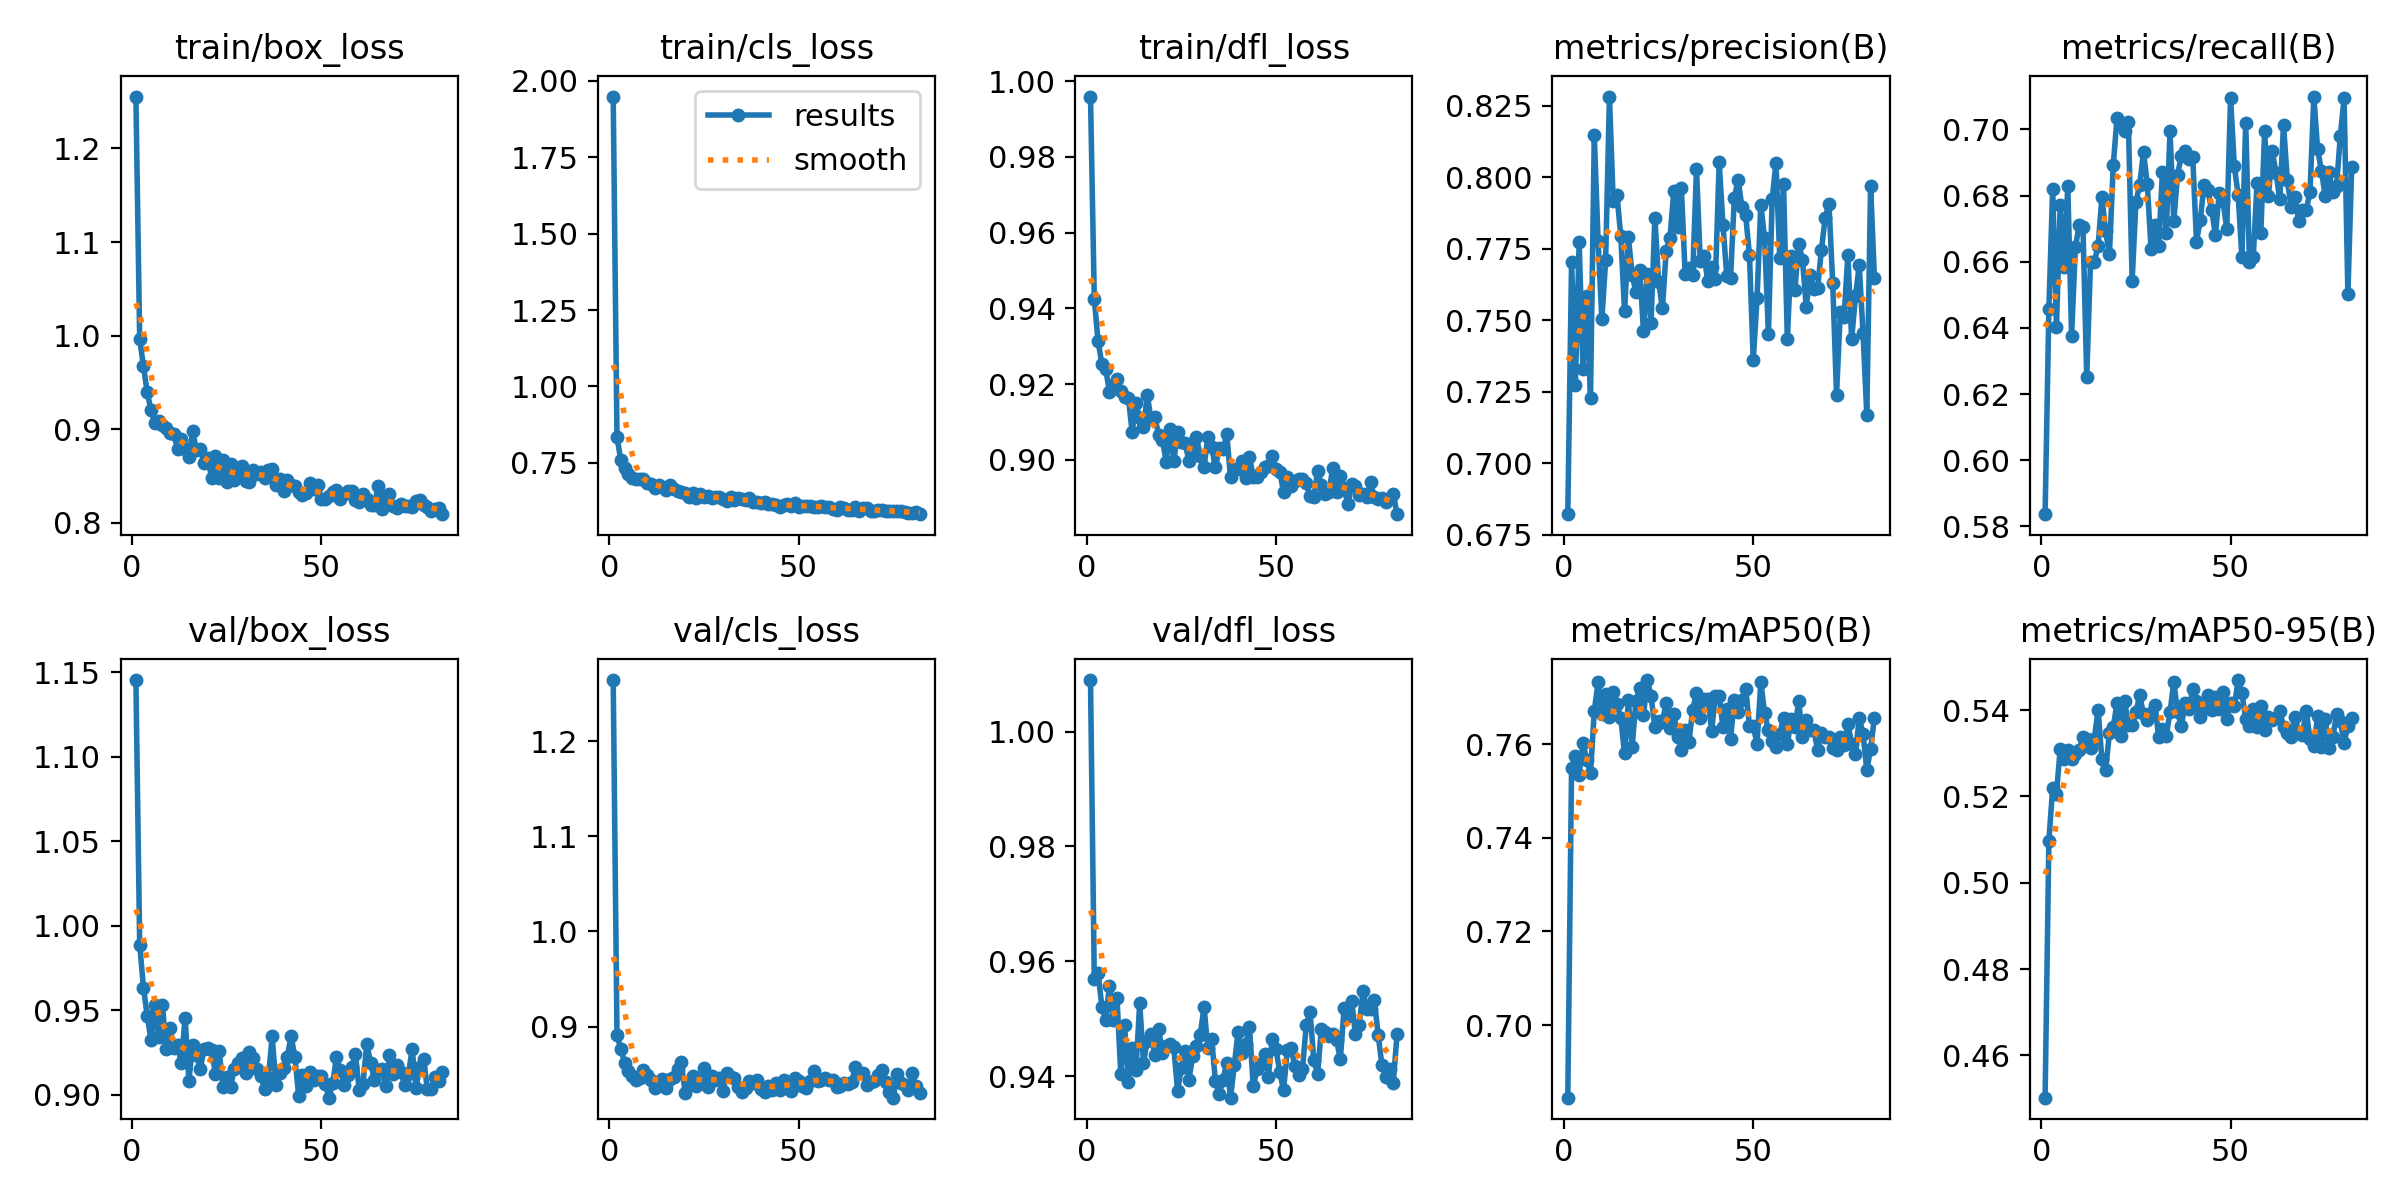

Data behind this chart, as committed beside it:
epoch, time, train/box_loss, train/cls_loss, train/dfl_loss, metrics/precision(B), metrics/recall(B), metrics/mAP50(B), metrics/mAP50-95(B), val/box_loss, val/cls_loss, val/dfl_loss, lr/pg0, lr/pg1, lr/pg2
1, 41.05, 1.255, 1.948, 0.9959, 0.6822, 0.5837, 0.6845, 0.4502, 1.145, 1.264, 1.009, 0.0004638, 0.0004638, 0.0004638
2, 76.09, 0.9963, 0.8339, 0.9426, 0.7705, 0.6458, 0.755, 0.5098, 0.9888, 0.891, 0.9569, 0.000937, 0.000937, 0.000937
3, 110.4, 0.9671, 0.7601, 0.9313, 0.7274, 0.6821, 0.7575, 0.5219, 0.9633, 0.8768, 0.9579, 0.001407, 0.001407, 0.001407
4, 144.7, 0.9394, 0.7332, 0.9253, 0.7773, 0.6404, 0.7534, 0.5206, 0.9464, 0.8621, 0.9521, 0.001415, 0.001415, 0.001415
5, 179, 0.9207, 0.7139, 0.924, 0.7328, 0.6771, 0.7602, 0.5311, 0.9322, 0.8535, 0.9498, 0.00141, 0.00141, 0.00141
6, 213.2, 0.9066, 0.7022, 0.918, 0.7585, 0.6585, 0.7566, 0.5287, 0.9529, 0.8482, 0.9557, 0.001405, 0.001405, 0.001405
7, 247.3, 0.9086, 0.6986, 0.9197, 0.7228, 0.6828, 0.7538, 0.5309, 0.9339, 0.8443, 0.9497, 0.001401, 0.001401, 0.001401
8, 281.5, 0.905, 0.6961, 0.9213, 0.8146, 0.6377, 0.7671, 0.5286, 0.9531, 0.8465, 0.9536, 0.001396, 0.001396, 0.001396
9, 315.7, 0.9018, 0.6965, 0.9181, 0.7778, 0.6643, 0.7732, 0.5299, 0.927, 0.8548, 0.9404, 0.001391, 0.001391, 0.001391
10, 350, 0.8963, 0.6841, 0.9166, 0.7502, 0.671, 0.7665, 0.5307, 0.9393, 0.8496, 0.9489, 0.001387, 0.001387, 0.001387
11, 384.1, 0.8952, 0.682, 0.9164, 0.7709, 0.6705, 0.7707, 0.5337, 0.9274, 0.8437, 0.9391, 0.001382, 0.001382, 0.001382
12, 418.3, 0.8794, 0.6674, 0.9074, 0.8282, 0.6252, 0.7658, 0.5333, 0.9295, 0.8356, 0.9448, 0.001377, 0.001377, 0.001377
13, 452.4, 0.8892, 0.6769, 0.915, 0.7917, 0.6599, 0.7711, 0.5313, 0.9189, 0.841, 0.9411, 0.001372, 0.001372, 0.001372
14, 486.6, 0.8793, 0.6725, 0.9111, 0.7936, 0.66, 0.7687, 0.5333, 0.9456, 0.8448, 0.9527, 0.001368, 0.001368, 0.001368
15, 520.8, 0.8706, 0.6614, 0.9086, 0.7794, 0.6647, 0.7655, 0.5401, 0.9084, 0.8358, 0.9424, 0.001363, 0.001363, 0.001363
16, 555.1, 0.8979, 0.678, 0.917, 0.753, 0.6795, 0.758, 0.5286, 0.9295, 0.8453, 0.9462, 0.001358, 0.001358, 0.001358
17, 589.4, 0.8777, 0.664, 0.9107, 0.7791, 0.6692, 0.7693, 0.5262, 0.9232, 0.847, 0.9473, 0.001354, 0.001354, 0.001354
18, 623.7, 0.8788, 0.6574, 0.9113, 0.7659, 0.6622, 0.7593, 0.5347, 0.9154, 0.8559, 0.9437, 0.001349, 0.001349, 0.001349
19, 658.1, 0.8638, 0.655, 0.9067, 0.7599, 0.6891, 0.7693, 0.5361, 0.9267, 0.8626, 0.9482, 0.001344, 0.001344, 0.001344
20, 692.3, 0.8691, 0.653, 0.9052, 0.7677, 0.7035, 0.7719, 0.5416, 0.9273, 0.8303, 0.944, 0.001339, 0.001339, 0.001339
21, 726.8, 0.8478, 0.6374, 0.8995, 0.7461, 0.7013, 0.7661, 0.5341, 0.9266, 0.8409, 0.9452, 0.001335, 0.001335, 0.001335
22, 761, 0.8717, 0.6504, 0.9082, 0.7662, 0.6995, 0.7737, 0.5422, 0.9123, 0.8486, 0.9455, 0.00133, 0.00133, 0.00133
23, 795.3, 0.8484, 0.635, 0.8996, 0.7489, 0.7021, 0.7702, 0.5365, 0.9259, 0.8377, 0.9451, 0.001325, 0.001325, 0.001325
24, 829.4, 0.8669, 0.6492, 0.9073, 0.7858, 0.6542, 0.7636, 0.5366, 0.9047, 0.8414, 0.9375, 0.001321, 0.001321, 0.001321
25, 863.5, 0.8441, 0.6379, 0.9048, 0.7633, 0.6782, 0.7649, 0.5396, 0.9102, 0.8565, 0.9414, 0.001316, 0.001316, 0.001316
26, 897.7, 0.8631, 0.6411, 0.9045, 0.7542, 0.6833, 0.7648, 0.5434, 0.9046, 0.837, 0.9444, 0.001311, 0.001311, 0.001311
27, 931.1, 0.8458, 0.6368, 0.8997, 0.7743, 0.6932, 0.7689, 0.5391, 0.9153, 0.8481, 0.9394, 0.001306, 0.001306, 0.001306
28, 964.7, 0.8514, 0.6394, 0.9017, 0.7788, 0.6835, 0.7634, 0.5377, 0.9185, 0.8442, 0.9435, 0.001302, 0.001302, 0.001302
29, 998.3, 0.8607, 0.6397, 0.9059, 0.7951, 0.6638, 0.7665, 0.5394, 0.9218, 0.8464, 0.9453, 0.001297, 0.001297, 0.001297
30, 1032, 0.8453, 0.6317, 0.9011, 0.7826, 0.6712, 0.7616, 0.5413, 0.913, 0.8319, 0.9473, 0.001292, 0.001292, 0.001292
31, 1066, 0.8437, 0.625, 0.898, 0.7963, 0.6647, 0.7587, 0.5339, 0.9254, 0.8515, 0.9521, 0.001288, 0.001288, 0.001288
32, 1100, 0.8569, 0.6375, 0.9061, 0.7663, 0.6871, 0.763, 0.5356, 0.9215, 0.8468, 0.9449, 0.001283, 0.001283, 0.001283
33, 1133, 0.8522, 0.6299, 0.9033, 0.7681, 0.6685, 0.7604, 0.5341, 0.9153, 0.8461, 0.9466, 0.001278, 0.001278, 0.001278
34, 1167, 0.8541, 0.6352, 0.898, 0.7657, 0.6994, 0.7674, 0.5395, 0.9112, 0.8366, 0.9391, 0.001273, 0.001273, 0.001273
35, 1200, 0.8479, 0.631, 0.9031, 0.8027, 0.6724, 0.7708, 0.5465, 0.9036, 0.8315, 0.9368, 0.001269, 0.001269, 0.001269
36, 1233, 0.8568, 0.6303, 0.9028, 0.7706, 0.6864, 0.7656, 0.5396, 0.9099, 0.8353, 0.9394, 0.001264, 0.001264, 0.001264
37, 1266, 0.8581, 0.6339, 0.9067, 0.7725, 0.692, 0.7697, 0.5363, 0.9345, 0.8425, 0.9424, 0.001259, 0.001259, 0.001259
38, 1299, 0.841, 0.6218, 0.8953, 0.7635, 0.6934, 0.7696, 0.5416, 0.9059, 0.8411, 0.9363, 0.001255, 0.001255, 0.001255
39, 1332, 0.8465, 0.6227, 0.8975, 0.7688, 0.691, 0.7629, 0.5402, 0.913, 0.8434, 0.942, 0.00125, 0.00125, 0.00125
40, 1366, 0.8345, 0.6187, 0.8975, 0.7643, 0.6918, 0.7703, 0.545, 0.9156, 0.8343, 0.9478, 0.001245, 0.001245, 0.001245
41, 1399, 0.8458, 0.6228, 0.8998, 0.8051, 0.666, 0.7703, 0.5422, 0.9226, 0.8308, 0.9441, 0.00124, 0.00124, 0.00124
42, 1432, 0.8402, 0.6171, 0.8951, 0.7833, 0.6727, 0.7637, 0.5384, 0.9346, 0.8374, 0.9456, 0.001236, 0.001236, 0.001236
43, 1466, 0.839, 0.6155, 0.9008, 0.7655, 0.6831, 0.7674, 0.5403, 0.9223, 0.8336, 0.9486, 0.001231, 0.001231, 0.001231
44, 1499, 0.8327, 0.6123, 0.8955, 0.7646, 0.6817, 0.7611, 0.5436, 0.8995, 0.8409, 0.9383, 0.001226, 0.001226, 0.001226
45, 1532, 0.8302, 0.607, 0.8955, 0.7928, 0.6757, 0.7694, 0.5401, 0.9116, 0.8337, 0.9412, 0.001222, 0.001222, 0.001222
46, 1566, 0.8317, 0.6128, 0.8969, 0.7991, 0.6681, 0.7668, 0.5432, 0.9048, 0.8439, 0.9422, 0.001217, 0.001217, 0.001217
47, 1599, 0.8425, 0.6161, 0.8982, 0.7894, 0.6808, 0.7693, 0.5403, 0.9134, 0.8365, 0.9438, 0.001212, 0.001212, 0.001212
48, 1632, 0.8359, 0.6104, 0.8983, 0.7866, 0.6784, 0.7718, 0.5443, 0.9088, 0.8324, 0.9399, 0.001207, 0.001207, 0.001207
49, 1665, 0.8408, 0.6176, 0.9011, 0.7727, 0.6699, 0.7639, 0.5379, 0.9112, 0.8456, 0.9465, 0.001203, 0.001203, 0.001203
50, 1698, 0.8258, 0.6065, 0.8977, 0.736, 0.7094, 0.7638, 0.5417, 0.9112, 0.8429, 0.9447, 0.001198, 0.001198, 0.001198
51, 1731, 0.8259, 0.6078, 0.8968, 0.7576, 0.6888, 0.7601, 0.5409, 0.9065, 0.8376, 0.9408, 0.001193, 0.001193, 0.001193
52, 1765, 0.8292, 0.6077, 0.8916, 0.7904, 0.6803, 0.7733, 0.547, 0.8982, 0.8358, 0.9376, 0.001189, 0.001189, 0.001189
53, 1798, 0.8328, 0.6096, 0.8955, 0.7786, 0.6614, 0.7665, 0.544, 0.9067, 0.8429, 0.9445, 0.001184, 0.001184, 0.001184
54, 1831, 0.8353, 0.6075, 0.8932, 0.7452, 0.7018, 0.763, 0.5379, 0.9223, 0.8529, 0.9448, 0.001179, 0.001179, 0.001179
55, 1865, 0.8261, 0.6062, 0.8943, 0.7923, 0.6599, 0.7607, 0.5364, 0.9145, 0.8424, 0.9418, 0.001174, 0.001174, 0.001174
56, 1898, 0.8308, 0.6106, 0.8949, 0.805, 0.6613, 0.7595, 0.5403, 0.906, 0.8441, 0.9402, 0.00117, 0.00117, 0.00117
57, 1931, 0.8338, 0.6053, 0.895, 0.7719, 0.6839, 0.7622, 0.536, 0.9119, 0.8461, 0.9412, 0.001165, 0.001165, 0.001165
58, 1964, 0.8346, 0.6066, 0.8938, 0.7976, 0.6687, 0.7656, 0.541, 0.9165, 0.8436, 0.9489, 0.00116, 0.00116, 0.00116
59, 1998, 0.8245, 0.6, 0.8904, 0.7433, 0.6994, 0.7599, 0.5353, 0.9238, 0.844, 0.9513, 0.001155, 0.001155, 0.001155
60, 2031, 0.8228, 0.5976, 0.8901, 0.7725, 0.6797, 0.7653, 0.5385, 0.903, 0.8366, 0.9428, 0.001151, 0.001151, 0.001151
... 22 more rows
